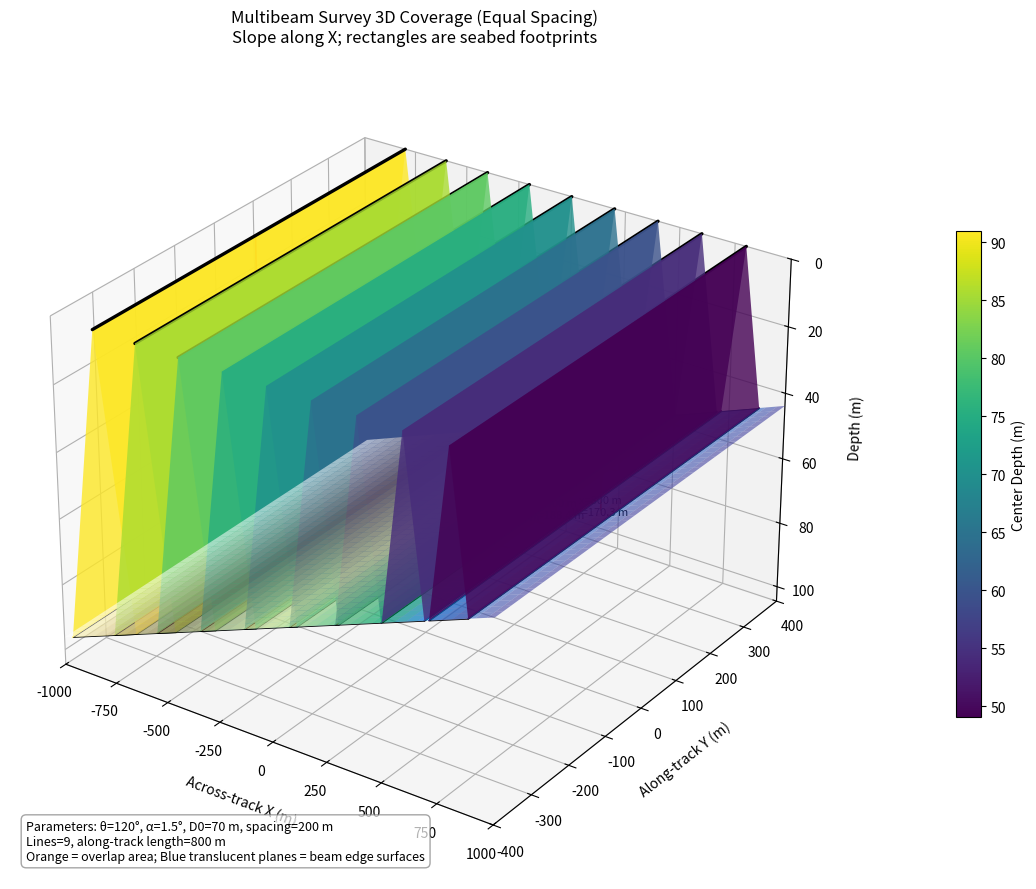

Here is the Python script that generated this plot:
import math
import numpy as np
import matplotlib.pyplot as plt
from matplotlib import cm
from mpl_toolkits.mplot3d.art3d import Poly3DCollection

# ================== Parameters (modifiable) ==================
# Multibeam total opening angle (deg)
THETA = 120
# Seabed slope along X (deg)
ALPHA = 1.5
# Water depth at center line (m)
D0 = 70
# Survey line spacing (m)
LINE_SPACING = 200
# Must be odd for symmetry (e.g. -800..800)
N_LINES = 9
# Along-track length shown (m)
LINE_LENGTH = 800
# Show overlap areas between adjacent swaths on seabed
SHOW_OVERLAP_PATCH = True
# Show two edge surfaces (beam boundary planes) for each line
SHOW_EDGE_SURFACES = True
# Seabed footprint polygon transparency
SWATH_ALPHA = 0.45
# Edge plane transparency
EDGE_SURFACE_ALPHA = 0.8  # Edge plane transparency (5%)
# Edge color
EDGE_COLOR = 'dodgerblue'
# 是否绘制海面上测线投影
SHOW_SURFACE_TRACKS = True
# 海面测线加粗线宽
SURFACE_TRACK_LINEWIDTH = 2.4
# 默认颜色（若想与条带对应可设为 None 表示继承条带颜色）
SURFACE_TRACK_COLOR = 'black'
# ============================================================

# ============== 基本函数（与 q1 模型保持一致） ==============
def to_rad(deg: float) -> float:
    return math.radians(deg)

def depth_at_x(x: float) -> float:
    """给定横向位置 x (Across-track)，返回水深 D(x)。"""
    return D0 - x * math.tan(to_rad(ALPHA))

def coverage_width(D: float) -> float:
    """给定水深 D，计算该位置的多波束覆盖宽度 W(D)。"""
    theta_rad = to_rad(THETA)
    alpha_rad = to_rad(ALPHA)
    sin_half = math.sin(theta_rad / 2)
    cos_half = math.cos(theta_rad / 2)
    tan_alpha = math.tan(alpha_rad)
    term1 = 1 / (cos_half + sin_half * tan_alpha)
    term2 = 1 / (cos_half - sin_half * tan_alpha)
    return D * sin_half * (term1 + term2)

def overlap_rate(x: float, d: float) -> float | None:
    """计算位置 x 与前一条 (x-d) 测线覆盖的相对重叠率 (相对当前条带宽度)。允许返回负值表示漏测。"""
    positions = get_positions()
    if x == positions[0]:
        return None
    D_x = depth_at_x(x)
    D_prev = depth_at_x(x - d)
    theta_rad = to_rad(THETA)
    alpha_rad = to_rad(ALPHA)
    sin_half = math.sin(theta_rad / 2)
    cos_half = math.cos(theta_rad / 2)
    tan_alpha = math.tan(alpha_rad)
    cos_alpha = math.cos(alpha_rad)
    A = cos_half + sin_half * tan_alpha
    B = cos_half - sin_half * tan_alpha
    eta = (B / A) + (D_prev / D_x) - (d / (D_x * sin_half * cos_alpha))
    return eta  # 比例 (非百分数)

# ============== 几何构建 ==============

def get_positions():
    half = N_LINES // 2
    return [ (i - half) * LINE_SPACING for i in range(N_LINES) ]


def build_seabed_mesh(nx: int = 120, ny: int = 40):
    """生成海底平面网格 (X,Y,Z)。海底只随 X 倾斜。"""
    positions = get_positions()
    x_min, x_max = min(positions), max(positions)
    X = np.linspace(x_min - LINE_SPACING, x_max + LINE_SPACING, nx)
    Y = np.linspace(-LINE_LENGTH/2, LINE_LENGTH/2, ny)
    XX, YY = np.meshgrid(X, Y, indexing='xy')
    ZZ = depth_at_x(XX)
    return XX, YY, ZZ


def swath_polygon_vertices(x_center: float, length: float, width: float):
    """Return four seabed footprint vertices (x,y,z) of a swath rectangle."""
    # 条带横向覆盖范围 (Across-track)
    x_left = x_center - width / 2
    x_right = x_center + width / 2
    # 沿航向 (Along-track) 范围
    y0 = -length / 2
    y1 = length / 2
    # 海底是倾斜平面 z = D0 - x * tan(alpha)
    z_left = depth_at_x(x_left)
    z_right = depth_at_x(x_right)
    # 四个角点 (顺时针)
    verts = [
        (x_left, y0, z_left),
        (x_right, y0, z_right),
        (x_right, y1, z_right),
        (x_left, y1, z_left),
    ]
    return verts

# 新增：构建测线边界线与侧面

def swath_edge_lines_and_surfaces(x_center: float, length: float, width: float):
    """Return data for left/right edge polylines and edge surfaces (from surface to seabed)."""
    x_left = x_center - width / 2
    x_right = x_center + width / 2
    y0, y1 = -length / 2, length / 2
    # Seabed depths at left/right (constant along Y because slope only in X)
    z_left = depth_at_x(x_left)
    z_right = depth_at_x(x_right)
    # Polylines (two points each sufficient for a straight line)
    left_line = [(x_left, y0, z_left), (x_left, y1, z_left)]
    right_line = [(x_right, y0, z_right), (x_right, y1, z_right)]
    # Edge surfaces (quadrilaterals) connecting sea surface (z=0 at x_center) to seabed edge
    # We approximate vessel track at x_center along y; edges define a vertical/oblique plane
    left_surface = [
        (x_center, y0, 0),
        (x_center, y1, 0),
        (x_left, y1, z_left),
        (x_left, y0, z_left)
    ]
    right_surface = [
        (x_center, y0, 0),
        (x_center, y1, 0),
        (x_right, y1, z_right),
        (x_right, y0, z_right)
    ]
    return left_line, right_line, left_surface, right_surface


def compute_swath_data():
    data = []
    for x in get_positions():
        D = depth_at_x(x)
        W = coverage_width(D)
        ov = overlap_rate(x, LINE_SPACING)
        data.append({
            'x': x,
            'depth': D,
            'width': W,
            'overlap_with_prev': ov  # 比例 (None / 正 / 负)
        })
    return data

# ============== 可视化 ==============

def plot_3d_swaths():
    swaths = compute_swath_data()
    XX, YY, ZZ = build_seabed_mesh()

    fig = plt.figure(figsize=(14, 9))
    ax = fig.add_subplot(111, projection='3d')
    fig.canvas.manager.set_window_title('Multibeam Equal-Spaced Lines 3D View')

    # 1. Seabed surface
    seabed = ax.plot_surface(XX, YY, ZZ, cmap=cm.terrain, alpha=0.55, linewidth=0, antialiased=True)

    # 颜色映射依据水深（更深更蓝）
    depths = np.array([s['depth'] for s in swaths])
    norm = plt.Normalize(depths.min(), depths.max())
    cmap = plt.get_cmap('viridis')  # 替换弃用的 cm.get_cmap

    poly_collection = []

    for i, s in enumerate(swaths):
        verts = swath_polygon_vertices(s['x'], LINE_LENGTH, s['width'])
        base_color = cmap(norm(s['depth']))  # 基础颜色（RGBA）
        poly = Poly3DCollection([verts], facecolor=base_color, edgecolor='k', alpha=SWATH_ALPHA, linewidths=0.6)
        ax.add_collection3d(poly)
        poly_collection.append(poly)

        # 中心测线（从海面到海底）
        ax.plot([s['x'], s['x']], [0, 0], [0, s['depth']], color='red', linewidth=1.2)

        # 标注
        ax.text(s['x'], 0, s['depth'] + 2, f"x={s['x']} m\nW={s['width']:.1f} m",
                ha='center', va='bottom', fontsize=8, color='black', zorder=10)

        if SHOW_EDGE_SURFACES:
            left_line, right_line, left_surface, right_surface = swath_edge_lines_and_surfaces(s['x'], LINE_LENGTH, s['width'])
            # 使用底部 footprint 原色，仅降低透明度（不再暗化）
            edge_surface_color = (base_color[0], base_color[1], base_color[2], EDGE_SURFACE_ALPHA)
            edge_line_color = (base_color[0], base_color[1], base_color[2], 1.0)
            ax.plot([p[0] for p in left_line], [p[1] for p in left_line], [p[2] for p in left_line],
                    color=edge_line_color, linewidth=1.1)
            ax.plot([p[0] for p in right_line], [p[1] for p in right_line], [p[2] for p in right_line],
                    color=edge_line_color, linewidth=1.1)
            edge_poly_left = Poly3DCollection([left_surface], facecolor=edge_surface_color, edgecolor='none')
            edge_poly_right = Poly3DCollection([right_surface], facecolor=edge_surface_color, edgecolor='none')
            ax.add_collection3d(edge_poly_left)
            ax.add_collection3d(edge_poly_right)

        # 新增：海面上加粗测线（沿航向）
        if SHOW_SURFACE_TRACKS:
            surface_color = (base_color[0], base_color[1], base_color[2], 1.0) if SURFACE_TRACK_COLOR is None else SURFACE_TRACK_COLOR
            ax.plot([s['x'], s['x']], [-LINE_LENGTH/2, LINE_LENGTH/2], [0, 0],
                    color=surface_color, linewidth=SURFACE_TRACK_LINEWIDTH, solid_capstyle='round', zorder=15)

    # 2. 可选：重叠区域 (使用相邻两个条带交集)
    if SHOW_OVERLAP_PATCH:
        for i in range(1, len(swaths)):
            prev_s = swaths[i-1]
            curr_s = swaths[i]
            # 计算条带在 X 方向的区间
            prev_interval = (prev_s['x'] - prev_s['width']/2, prev_s['x'] + prev_s['width']/2)
            curr_interval = (curr_s['x'] - curr_s['width']/2, curr_s['x'] + curr_s['width']/2)
            left = max(prev_interval[0], curr_interval[0])
            right = min(prev_interval[1], curr_interval[1])
            if right > left:  # 存在重叠
                y0, y1 = -LINE_LENGTH/2, LINE_LENGTH/2
                z_left = depth_at_x(left)
                z_right = depth_at_x(right)
                ov_verts = [
                    (left, y0, z_left),
                    (right, y0, z_right),
                    (right, y1, z_right),
                    (left, y1, z_left)
                ]
                ov_poly = Poly3DCollection([ov_verts], facecolor=(1, 0.55, 0, 0.35), edgecolor='none')
                ax.add_collection3d(ov_poly)

    # 3. Axes & labels (English)
    ax.set_xlabel('Across-track X (m)', labelpad=10)
    ax.set_ylabel('Along-track Y (m)', labelpad=10)
    ax.set_zlabel('Depth (m)', labelpad=10)
    ax.set_title('Multibeam Survey 3D Coverage (Equal Spacing)\nSlope along X; rectangles are seabed footprints', pad=20)

    # 深度向下: 通过反转 Z 轴
    zmax = max(depths) * 1.15
    ax.set_zlim(zmax, 0)  # 上 0, 下 正

    # X / Y 范围
    positions = get_positions()
    ax.set_xlim(min(positions) - LINE_SPACING, max(positions) + LINE_SPACING)
    ax.set_ylim(-LINE_LENGTH/2, LINE_LENGTH/2)

    # 色标 (对应条带中心深度)
    from matplotlib.cm import ScalarMappable
    mappable = ScalarMappable(norm=norm, cmap=cmap)
    mappable.set_array(depths)
    cb = fig.colorbar(mappable, ax=ax, shrink=0.6, pad=0.1)  # 指定 ax 以避免 ValueError
    cb.set_label('Center Depth (m)')

    # 网格与视角
    ax.grid(True, alpha=0.3)
    ax.view_init(elev=28, azim=-55)

    # 辅助说明文本
    txt = (
        f"Parameters: θ={THETA}°, α={ALPHA}°, D0={D0} m, spacing={LINE_SPACING} m\n" \
        f"Lines={N_LINES}, along-track length={LINE_LENGTH} m\n" \
        f"Orange = overlap area; Blue translucent planes = beam edge surfaces"
    )
    ax.text2D(0.02, 0.02, txt, transform=ax.transAxes, fontsize=9, verticalalignment='bottom',
              bbox=dict(boxstyle='round,pad=0.4', fc='white', ec='gray', alpha=0.7))

    plt.tight_layout()
    plt.show()


if __name__ == '__main__':
    plot_3d_swaths()
